Run: headless pygame with SDL's dummy video driver; simulated clock (each Clock.tick advances the game by its frame time, no real sleeping); random seed 0; keys injected as events and as key.get_pressed() state; mouse plan: one left click at the window centre at the start of phase 2, then a move to the lower-right quarter at the start of phase 3.
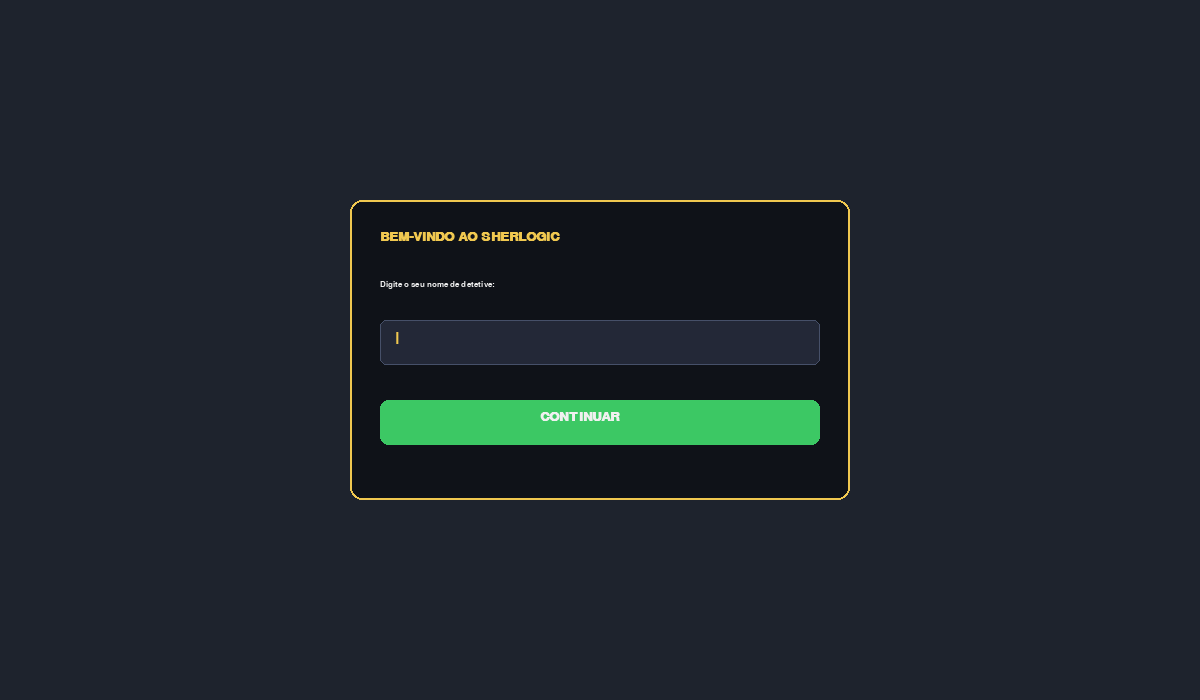
Frame 1 of 4 · flips 1–60 · no input
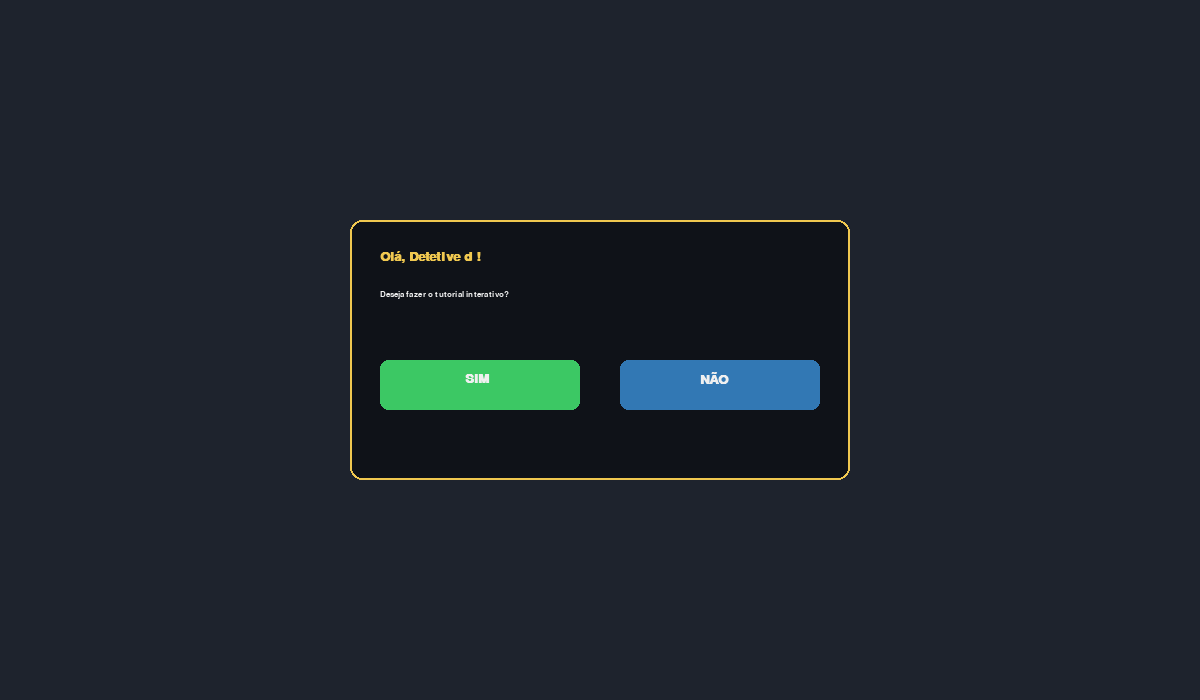
Frame 2 of 4 · flips 61–180 · clicked the window centre · tapped SPACE, RETURN · held RIGHT (→), D
Frame 3 of 4 · flips 181–300 · moved the mouse to the lower-right quarter · held DOWN (↓), S · screen unchanged from frame 2, image omitted
Frame 4 of 4 · flips 301–420 · held LEFT (←), A, UP (↑), W · screen unchanged from frame 3, image omitted

The pygame program that drew these frames:

import pygame
import random
import sys
import time

# FUNÇÃO PARA REINICIAR O JOGO
def iniciar_novo_jogo():
    suspeitos = ["Mordomo", "Cozinheira", "Jardineiro", "Motorista"]
    armas = ["Veneno", "Pistola", "Faca", "Corda"]
    locais = ["Biblioteca", "Cozinha", "Jardim", "Sala"]

    culpado = random.choice(suspeitos)
    arma_real = random.choice(armas)
    local_real = random.choice(locais)

    s_falsos = [s for s in suspeitos if s != culpado]
    a_falsas = [a for a in armas if a != arma_real]
    l_falsos = [l for l in locais if l != local_real]

    pistas = [
        {
            "historia": f"Um vizinho confirmou que viu {s_falsos[0]} longe da mansão no horário do crime.",
            "formula": f"¬{s_falsos[0]}"
        },
        {
            "historia": f"A pericia analisou a cena: Se o culpado for {culpado}, a arma NÃO pode ser {a_falsas[0]}.",
            "formula": f"{culpado} -> ¬{a_falsas[0]}"
        },
        {
            "historia": f"Um bilhete anônimo revela uma ligação direta entre o autor do crime e a arma usada.",
            "formula": f"{culpado} <-> {arma_real}"
        },
        {
            "historia": f"O mordomo jurou que {s_falsos[1]} e {s_falsos[2]} estavam jogando cartas juntos na hora do crime.",
            "formula": f"¬({s_falsos[1]} v {s_falsos[2]})"
        },
        {
            "historia": f"Um rastro de sangue indica que o uso de {arma_real} leva diretamente ao local do crime.",
            "formula": f"{arma_real} -> {local_real}"
        },
        {
            "historia": f"As câmeras de segurança descartam completamente a presença de qualquer pessoa na {l_falsos[0]}.",
            "formula": f"¬{l_falsos[0]}"
        }
    ]
    random.shuffle(pistas)

    return {
        "suspeitos": suspeitos,
        "armas": armas,
        "locais": locais,
        "culpado": culpado,
        "arma_real": arma_real,
        "local_real": local_real,
        "pistas": pistas,
        "pistas_reveladas": [],
        "pista_index": 0,
        "grelha_unica": [[0 for _ in range(4)] for _ in range(8)],
        "mensagem_resultado": "",
        "cor_resultado": (240, 240, 240),
        "tempo_inicio": time.time()
    }

# INICIALIZAÇÃO DO PYGAME E RECURSOS VISUAIS
pygame.init()
LARGURA, ALTURA = 1200, 700
tela = pygame.display.set_mode((LARGURA, ALTURA))
pygame.display.set_caption("SHERLOGIC - Painel de Investigação")

# Paleta de Cores
COR_ESQUERDA = (30, 35, 45)
COR_DIREITA = (20, 22, 28)
COR_LINHA_DIVISORA = (70, 80, 105)
COR_TEXTO = (240, 240, 240)
COR_AMARELO = (240, 200, 80)
COR_BOTAO_PISTA = (50, 120, 180)
COR_BOTAO_ACUSAR = (180, 60, 60)
COR_BOTAO_SAIR = (130, 40, 40)
COR_VERMELHO = (220, 60, 60)
COR_VERDE = (60, 200, 100)
COR_CELULA = (40, 45, 60)
COR_DIVISOR_TABELA = (90, 100, 130)
COR_MODAL_FUNDO = (15, 18, 24)
COR_BOTAO_SETA = (50, 60, 80)
COR_CAMPO_TEXTO = (35, 40, 55)

# Configuração de Fontes
fonte_titulo = pygame.font.SysFont("arial", 20)
fonte_titulo.set_bold(True)
fonte_pista = pygame.font.SysFont("arial", 13)
fonte_grelha = pygame.font.SysFont("arial", 13)
fonte_grelha.set_bold(True)
fonte_tutorial = pygame.font.SysFont("arial", 15)

# Botões Painel Esquerdo
btn_pedir_pista = pygame.Rect(20, 560, 460, 38)
btn_acusar = pygame.Rect(20, 605, 460, 38)
btn_sair_jogo = pygame.Rect(20, 650, 460, 35)

tam_celula = 50
ox = 740
oy = 100

# Dados Globais do Jogador
nome_jogador = ""
pontuacao_total = 0
casos_resolvidos = 0

# Etapas do Jogo: "NOME", "PERGUNTA_TUTORIAL", "TUTORIAL", "JOGO", "RANKING_FINAL"
etapa_atual = "NOME"
passo_tutorial = 0

# Modais do Jogo
modal_acusacao_aberto = False
sel_suspeito = 0
sel_arma = 0
sel_local = 0
categoria_foco = 0

estado_jogo = iniciar_novo_jogo()

def desenhar_texto_multilinhas(superficie, texto, x, y, largura_max, fonte, cor):
    palavras = texto.split(' ')
    linhas = []
    linha_atual = ""
    
    for palavra in palavras:
        test_line = linha_atual + palavra + " "
        if fonte.size(test_line)[0] <= largura_max:
            linha_atual = test_line
        else:
            linhas.append(linha_atual)
            linha_atual = palavra + " "
    linhas.append(linha_atual)

    altura_y = y
    for linha in linhas:
        txt_surface = fonte.render(linha.strip(), True, cor)
        superficie.blit(txt_surface, (x, altura_y))
        altura_y += fonte.get_height() + 2
    return altura_y

def desenhar_linhas_tutorial(superficie, linhas_texto, x, y, fonte, cor):
    altura_y = y
    for linha in linhas_texto:
        txt_surface = fonte.render(linha, True, cor)
        superficie.blit(txt_surface, (x, altura_y))
        altura_y += fonte.get_height() + 12

# Loop Principal
rodando = True
while rodando:
    
    # TELA DE DIGITAÇÃO DO NOME
    if etapa_atual == "NOME":
        tela.fill(COR_ESQUERDA)
        
        rect_box = pygame.Rect(350, 200, 500, 300)
        pygame.draw.rect(tela, COR_MODAL_FUNDO, rect_box, border_radius=12)
        pygame.draw.rect(tela, COR_AMARELO, rect_box, 2, border_radius=12)
        
        txt_t = fonte_titulo.render("BEM-VINDO AO SHERLOGIC", True, COR_AMARELO)
        tela.blit(txt_t, (380, 230))
        
        txt_sub = fonte_grelha.render("Digite o seu nome de detetive:", True, COR_TEXTO)
        tela.blit(txt_sub, (380, 280))
        
        rect_input = pygame.Rect(380, 320, 440, 45)
        pygame.draw.rect(tela, COR_CAMPO_TEXTO, rect_input, border_radius=6)
        pygame.draw.rect(tela, COR_LINHA_DIVISORA, rect_input, 1, border_radius=6)
        
        txt_nome = fonte_titulo.render(nome_jogador + "|", True, COR_AMARELO)
        tela.blit(txt_nome, (rect_input.x + 15, rect_input.y + 10))
        
        btn_avancar = pygame.Rect(380, 400, 440, 45)
        pygame.draw.rect(tela, COR_VERDE, btn_avancar, border_radius=8)
        txt_av = fonte_titulo.render("CONTINUAR", True, COR_TEXTO)
        tela.blit(txt_av, (btn_avancar.x + 160, btn_avancar.y + 10))

    # TELA DE PERGUNTA DO TUTORIAL
    elif etapa_atual == "PERGUNTA_TUTORIAL":
        tela.fill(COR_ESQUERDA)
        
        rect_box = pygame.Rect(350, 220, 500, 260)
        pygame.draw.rect(tela, COR_MODAL_FUNDO, rect_box, border_radius=12)
        pygame.draw.rect(tela, COR_AMARELO, rect_box, 2, border_radius=12)
        
        txt_t = fonte_titulo.render(f"Olá, Detetive {nome_jogador}!", True, COR_AMARELO)
        tela.blit(txt_t, (380, 250))
        
        txt_q = fonte_grelha.render("Deseja fazer o tutorial interativo?", True, COR_TEXTO)
        tela.blit(txt_q, (380, 290))
        
        btn_sim = pygame.Rect(380, 360, 200, 50)
        pygame.draw.rect(tela, COR_VERDE, btn_sim, border_radius=8)
        txt_s = fonte_titulo.render("SIM", True, COR_TEXTO)
        tela.blit(txt_s, (btn_sim.x + 85, btn_sim.y + 12))
        
        btn_nao = pygame.Rect(620, 360, 200, 50)
        pygame.draw.rect(tela, COR_BOTAO_PISTA, btn_nao, border_radius=8)
        txt_n = fonte_titulo.render("NÃO", True, COR_TEXTO)
        tela.blit(txt_n, (btn_nao.x + 80, btn_nao.y + 12))

    # TELA DE TUTORIAL
    elif etapa_atual == "TUTORIAL":
        tela.fill(COR_ESQUERDA)
        
        rect_tut = pygame.Rect(200, 100, 800, 500)
        pygame.draw.rect(tela, COR_MODAL_FUNDO, rect_tut, border_radius=12)
        pygame.draw.rect(tela, COR_AMARELO, rect_tut, 2, border_radius=12)
        
        txt_tut_t = fonte_titulo.render(f"TUTORIAL - PARTE {passo_tutorial + 1} DE 3", True, COR_AMARELO)
        tela.blit(txt_tut_t, (230, 130))
        
        if passo_tutorial == 0:
            linhas_parte_1 = [
                "1. PISTAS LÓGICAS:",
                "O jogo fornece depoimentos acompanhados de fórmulas lógicas.",
                "",
                "Símbolos importantes:",
                "¬ (Negação): Significa 'NÃO'. Ex: ¬Mordomo -> O Mordomo não é o culpado.",
                "-> (Condicional): Se a primeira parte for verdade, a segunda também é.",
                "<-> (Bicondicional): Elementos diretamente ligados."
            ]
            desenhar_linhas_tutorial(tela, linhas_parte_1, 230, 180, fonte_tutorial, COR_TEXTO)

        elif passo_tutorial == 1:
            linhas_parte_2 = [
                "2. GRELHA DE DEDUÇÃO:",
                "No lado direito fica o seu mapa de anotações.",
                "",
                "Ao clicar em uma célula da grelha:",
                "1º Clique: Adiciona 'X' (Vermelho), descartando a opção.",
                "2º Clique: Adiciona 'V' (Verde), confirmando a opção.",
                "3º Clique: Limpa a célula de volta para o estado vazio."
            ]
            desenhar_linhas_tutorial(tela, linhas_parte_2, 230, 180, fonte_tutorial, COR_TEXTO)

        elif passo_tutorial == 2:
            linhas_parte_3 = [
                "3. PONTUAÇÃO E OBJETIVO:",
                "Esta partida de treino NÃO contabiliza pontos nem tempo.",
                "",
                "Nas partidas reais:",
                "Quanto MENOS tempo e MENOS pistas utilizadas, MAIOR será sua pontuação!",
                "Acusações falsas geram alertas mas você pode continuar tentando.",
                "Ao acertar, o jogo revela a vitória e já carrega um novo enigma."
            ]
            desenhar_linhas_tutorial(tela, linhas_parte_3, 230, 180, fonte_tutorial, COR_TEXTO)

        btn_prox = pygame.Rect(750, 530, 220, 45)
        pygame.draw.rect(tela, COR_VERDE, btn_prox, border_radius=8)
        lbl_btn = "AVANÇAR" if passo_tutorial < 2 else "INICIAR JOGO"
        txt_px = fonte_titulo.render(lbl_btn, True, COR_TEXTO)
        tela.blit(txt_px, (btn_prox.x + 35, btn_prox.y + 10))

    # TELA PRINCIPAL DO JOGO
    elif etapa_atual == "JOGO":
        suspeitos = estado_jogo["suspeitos"]
        armas = estado_jogo["armas"]
        locais = estado_jogo["locais"]
        itens_laterais = armas + locais

        # 1. METADE ESQUERDA
        pygame.draw.rect(tela, COR_ESQUERDA, (0, 0, 500, ALTURA))
        
        txt_tit1 = fonte_titulo.render("PISTAS REVELADAS", True, COR_AMARELO)
        tela.blit(txt_tit1, (20, 15))

        txt_p_info = fonte_grelha.render(f"Detetive: {nome_jogador} | Pontos: {pontuacao_total} | Casos: {casos_resolvidos}", True, COR_AMARELO)
        tela.blit(txt_p_info, (20, 40))

        y_pista = 65
        for i, p in enumerate(estado_jogo["pistas_reveladas"]):
            if y_pista > 490:
                break
            txt_f = fonte_grelha.render(f"Pista {i+1}: {p['formula']}", True, COR_AMARELO)
            tela.blit(txt_f, (20, y_pista))
            y_pista += 18
            
            y_pista = desenhar_texto_multilinhas(tela, f"\"{p['historia']}\"", 20, y_pista, 450, fonte_pista, COR_TEXTO)
            y_pista += 6

        if estado_jogo["mensagem_resultado"]:
            txt_res = fonte_grelha.render(estado_jogo["mensagem_resultado"], True, estado_jogo["cor_resultado"])
            tela.blit(txt_res, (20, 530))

        # Botões Esquerda
        pygame.draw.rect(tela, COR_BOTAO_PISTA, btn_pedir_pista, border_radius=8)
        txt_btn1 = fonte_titulo.render("PEDIR NOVA PISTA [1]", True, COR_TEXTO)
        tela.blit(txt_btn1, (btn_pedir_pista.x + 115, btn_pedir_pista.y + 8))

        pygame.draw.rect(tela, COR_BOTAO_ACUSAR, btn_acusar, border_radius=8)
        txt_btn2 = fonte_titulo.render("FAZER ACUSAÇÃO [2]", True, COR_TEXTO)
        tela.blit(txt_btn2, (btn_acusar.x + 125, btn_acusar.y + 8))

        pygame.draw.rect(tela, COR_BOTAO_SAIR, btn_sair_jogo, border_radius=8)
        txt_btn3 = fonte_titulo.render("SAIR DO JOGO [ESC]", True, COR_TEXTO)
        tela.blit(txt_btn3, (btn_sair_jogo.x + 130, btn_sair_jogo.y + 6))

        # 2. DIVISÓRIA CENTRAL
        pygame.draw.line(tela, COR_LINHA_DIVISORA, (500, 0), (500, ALTURA), 4)

        # 3. METADE DIREITA (GRELHA DE DEDUÇÃO)
        pygame.draw.rect(tela, COR_DIREITA, (500, 0, 700, ALTURA))
        
        txt_tit2 = fonte_titulo.render("GRELHA DE DEDUÇÃO", True, COR_AMARELO)
        tela.blit(txt_tit2, (520, 15))

        for col in range(4):
            txt_col = fonte_grelha.render(suspeitos[col][:4], True, COR_AMARELO)
            tela.blit(txt_col, (ox + col * tam_celula + 10, oy - 25))

        for lin in range(8):
            cor_rotulo = COR_AMARELO if lin < 4 else COR_TEXTO
            txt_lin = fonte_grelha.render(itens_laterais[lin][:10], True, cor_rotulo)
            tela.blit(txt_lin, (ox - 140, oy + lin * tam_celula + 16))

            for col in range(4):
                rect = pygame.Rect(ox + col * tam_celula, oy + lin * tam_celula, tam_celula - 2, tam_celula - 2)
                pygame.draw.rect(tela, COR_CELULA, rect, border_radius=4)
                
                val = estado_jogo["grelha_unica"][lin][col]
                if val == 1:
                    txt_x = fonte_titulo.render("X", True, COR_VERMELHO)
                    tela.blit(txt_x, (rect.x + 17, rect.y + 12))
                elif val == 2:
                    txt_v = fonte_titulo.render("V", True, COR_VERDE)
                    tela.blit(txt_v, (rect.x + 17, rect.y + 12))

        pygame.draw.line(tela, COR_DIVISOR_TABELA, (ox - 140, oy + 4 * tam_celula - 1), (ox + 4 * tam_celula, oy + 4 * tam_celula - 1), 3)

        # MODAL DE ACUSAÇÃO INTERATIVO
        if modal_acusacao_aberto:
            s_overlay = pygame.Surface((LARGURA, ALTURA))
            s_overlay.set_alpha(200)
            s_overlay.fill((0, 0, 0))
            tela.blit(s_overlay, (0, 0))

            rect_modal = pygame.Rect(350, 150, 500, 400)
            pygame.draw.rect(tela, COR_MODAL_FUNDO, rect_modal, border_radius=12)
            pygame.draw.rect(tela, COR_AMARELO, rect_modal, 2, border_radius=12)

            txt_mod_tit = fonte_titulo.render("MONTE SUA ACUSAÇÃO", True, COR_AMARELO)
            tela.blit(txt_mod_tit, (370, 170))

            btn_s_esq = pygame.Rect(480, 215, 35, 30)
            btn_s_dir = pygame.Rect(720, 215, 35, 30)
            btn_a_esq = pygame.Rect(480, 275, 35, 30)
            btn_a_dir = pygame.Rect(720, 275, 35, 30)
            btn_l_esq = pygame.Rect(480, 335, 35, 30)
            btn_l_dir = pygame.Rect(720, 335, 35, 30)

            pygame.draw.rect(tela, COR_BOTAO_SETA, btn_s_esq, border_radius=5)
            pygame.draw.rect(tela, COR_BOTAO_SETA, btn_s_dir, border_radius=5)
            tela.blit(fonte_titulo.render("<", True, COR_TEXTO), (btn_s_esq.x + 11, btn_s_esq.y + 3))
            tela.blit(fonte_titulo.render(">", True, COR_TEXTO), (btn_s_dir.x + 11, btn_s_dir.y + 3))

            pygame.draw.rect(tela, COR_BOTAO_SETA, btn_a_esq, border_radius=5)
            pygame.draw.rect(tela, COR_BOTAO_SETA, btn_a_dir, border_radius=5)
            tela.blit(fonte_titulo.render("<", True, COR_TEXTO), (btn_a_esq.x + 11, btn_a_esq.y + 3))
            tela.blit(fonte_titulo.render(">", True, COR_TEXTO), (btn_a_dir.x + 11, btn_a_dir.y + 3))

            pygame.draw.rect(tela, COR_BOTAO_SETA, btn_l_esq, border_radius=5)
            pygame.draw.rect(tela, COR_BOTAO_SETA, btn_l_dir, border_radius=5)
            tela.blit(fonte_titulo.render("<", True, COR_TEXTO), (btn_l_esq.x + 11, btn_l_esq.y + 3))
            tela.blit(fonte_titulo.render(">", True, COR_TEXTO), (btn_l_dir.x + 11, btn_l_dir.y + 3))

            txt_s_label = fonte_grelha.render("1. Suspeito:", True, COR_TEXTO)
            tela.blit(txt_s_label, (370, 220))
            txt_s_val = fonte_grelha.render(suspeitos[sel_suspeito], True, COR_AMARELO if categoria_foco == 0 else COR_TEXTO)
            tela.blit(txt_s_val, (530, 220))

            txt_a_label = fonte_grelha.render("2. Arma:", True, COR_TEXTO)
            tela.blit(txt_a_label, (370, 280))
            txt_a_val = fonte_grelha.render(armas[sel_arma], True, COR_AMARELO if categoria_foco == 1 else COR_TEXTO)
            tela.blit(txt_a_val, (530, 280))

            txt_l_label = fonte_grelha.render("3. Local:", True, COR_TEXTO)
            tela.blit(txt_l_label, (370, 340))
            txt_l_val = fonte_grelha.render(locais[sel_local], True, COR_AMARELO if categoria_foco == 2 else COR_TEXTO)
            tela.blit(txt_l_val, (530, 340))

            txt_inst = fonte_pista.render("Clique nos botões < > ou use as setas do teclado", True, COR_AMARELO)
            tela.blit(txt_inst, (370, 385))

            btn_confirmar = pygame.Rect(370, 430, 220, 45)
            pygame.draw.rect(tela, COR_VERDE, btn_confirmar, border_radius=8)
            txt_conf = fonte_titulo.render("CONFIRMAR", True, COR_TEXTO)
            tela.blit(txt_conf, (btn_confirmar.x + 50, btn_confirmar.y + 10))

            btn_cancelar = pygame.Rect(610, 430, 220, 45)
            pygame.draw.rect(tela, COR_VERMELHO, btn_cancelar, border_radius=8)
            txt_canc = fonte_titulo.render("CANCELAR", True, COR_TEXTO)
            tela.blit(txt_canc, (btn_cancelar.x + 60, btn_cancelar.y + 10))

    # TELA DE RANKING FINAL (SAIR DO JOGO)
    elif etapa_atual == "RANKING_FINAL":
        tela.fill(COR_ESQUERDA)

        rect_box = pygame.Rect(320, 150, 560, 400)
        pygame.draw.rect(tela, COR_MODAL_FUNDO, rect_box, border_radius=12)
        pygame.draw.rect(tela, COR_AMARELO, rect_box, 2, border_radius=12)

        txt_t = fonte_titulo.render("RANKING FINAL DO INVESTIGADOR", True, COR_AMARELO)
        tela.blit(txt_t, (350, 180))

        txt_p = fonte_grelha.render(f"Detetive: {nome_jogador}", True, COR_TEXTO)
        tela.blit(txt_p, (350, 230))

        txt_c = fonte_grelha.render(f"Casos Resolvidos: {casos_resolvidos}", True, COR_TEXTO)
        tela.blit(txt_c, (350, 260))

        txt_pts = fonte_titulo.render(f"Pontuação Total: {pontuacao_total} pts", True, COR_VERDE)
        tela.blit(txt_pts, (350, 300))

        txt_msg = fonte_pista.render("Obrigado por jogar SHERLOGIC!", True, COR_TEXTO)
        tela.blit(txt_msg, (350, 360))

        btn_fechar = pygame.Rect(350, 440, 500, 50)
        pygame.draw.rect(tela, COR_VERMELHO, btn_fechar, border_radius=8)
        txt_fc = fonte_titulo.render("FECHAR JOGO", True, COR_TEXTO)
        tela.blit(txt_fc, (btn_fechar.x + 190, btn_fechar.y + 12))

    # GERENCIAMENTO DE EVENTOS DE ENTRADA
    for evento in pygame.event.get():
        if evento.type == pygame.QUIT:
            rodando = False

        elif evento.type == pygame.KEYDOWN:
            if etapa_atual == "NOME":
                if evento.key == pygame.K_RETURN and nome_jogador.strip():
                    etapa_atual = "PERGUNTA_TUTORIAL"
                elif evento.key == pygame.K_BACKSPACE:
                    nome_jogador = nome_jogador[:-1]
                else:
                    if len(nome_jogador) < 15 and evento.unicode.isprintable():
                        nome_jogador += evento.unicode

            elif etapa_atual == "JOGO":
                if modal_acusacao_aberto:
                    if evento.key == pygame.K_ESCAPE:
                        modal_acusacao_aberto = False
                    elif evento.key == pygame.K_UP:
                        categoria_foco = (categoria_foco - 1) % 3
                    elif evento.key == pygame.K_DOWN:
                        categoria_foco = (categoria_foco + 1) % 3
                    elif evento.key == pygame.K_LEFT:
                        if categoria_foco == 0:
                            sel_suspeito = (sel_suspeito - 1) % 4
                        elif categoria_foco == 1:
                            sel_arma = (sel_arma - 1) % 4
                        elif categoria_foco == 2:
                            sel_local = (sel_local - 1) % 4
                    elif evento.key == pygame.K_RIGHT:
                        if categoria_foco == 0:
                            sel_suspeito = (sel_suspeito + 1) % 4
                        elif categoria_foco == 1:
                            sel_arma = (sel_arma + 1) % 4
                        elif categoria_foco == 2:
                            sel_local = (sel_local + 1) % 4
                else:
                    if evento.key == pygame.K_ESCAPE:
                        etapa_atual = "RANKING_FINAL"
                    elif evento.key == pygame.K_1 and estado_jogo["pista_index"] < len(estado_jogo["pistas"]):
                        estado_jogo["pistas_reveladas"].append(estado_jogo["pistas"][estado_jogo["pista_index"]])
                        estado_jogo["pista_index"] += 1
                    elif evento.key == pygame.K_2:
                        modal_acusacao_aberto = True

            elif etapa_atual == "RANKING_FINAL":
                if evento.key in (pygame.K_ESCAPE, pygame.K_RETURN):
                    rodando = False

        elif evento.type == pygame.MOUSEBUTTONDOWN:
            pos_mouse = evento.pos

            if etapa_atual == "NOME":
                btn_avancar = pygame.Rect(380, 400, 440, 45)
                if btn_avancar.collidepoint(pos_mouse) and nome_jogador.strip():
                    etapa_atual = "PERGUNTA_TUTORIAL"

            elif etapa_atual == "PERGUNTA_TUTORIAL":
                btn_sim = pygame.Rect(380, 360, 200, 50)
                btn_nao = pygame.Rect(620, 360, 200, 50)
                
                if btn_sim.collidepoint(pos_mouse):
                    etapa_atual = "TUTORIAL"
                    passo_tutorial = 0
                elif btn_nao.collidepoint(pos_mouse):
                    etapa_atual = "JOGO"
                    estado_jogo = iniciar_novo_jogo()

            elif etapa_atual == "TUTORIAL":
                btn_prox = pygame.Rect(750, 530, 220, 45)
                if btn_prox.collidepoint(pos_mouse):
                    if passo_tutorial < 2:
                        passo_tutorial += 1
                    else:
                        etapa_atual = "JOGO"
                        estado_jogo = iniciar_novo_jogo()

            elif etapa_atual == "JOGO":
                if modal_acusacao_aberto:
                    btn_confirmar = pygame.Rect(370, 430, 220, 45)
                    btn_cancelar = pygame.Rect(610, 430, 220, 45)

                    if btn_s_esq.collidepoint(pos_mouse):
                        sel_suspeito = (sel_suspeito - 1) % 4
                        categoria_foco = 0
                    elif btn_s_dir.collidepoint(pos_mouse):
                        sel_suspeito = (sel_suspeito + 1) % 4
                        categoria_foco = 0

                    elif btn_a_esq.collidepoint(pos_mouse):
                        sel_arma = (sel_arma - 1) % 4
                        categoria_foco = 1
                    elif btn_a_dir.collidepoint(pos_mouse):
                        sel_arma = (sel_arma + 1) % 4
                        categoria_foco = 1

                    elif btn_l_esq.collidepoint(pos_mouse):
                        sel_local = (sel_local - 1) % 4
                        categoria_foco = 2
                    elif btn_l_dir.collidepoint(pos_mouse):
                        sel_local = (sel_local + 1) % 4
                        categoria_foco = 2

                    elif btn_confirmar.collidepoint(pos_mouse):
                        modal_acusacao_aberto = False
                        s_palpite = suspeitos[sel_suspeito]
                        a_palpite = armas[sel_arma]
                        l_palpite = locais[sel_local]

                        if s_palpite == estado_jogo["culpado"] and a_palpite == estado_jogo["arma_real"] and l_palpite == estado_jogo["local_real"]:
                            tempo_gasto = int(time.time() - estado_jogo["tempo_inicio"])
                            pistas_usadas = len(estado_jogo["pistas_reveladas"])
                            
                            pontos_rodada = max(100, 1000 - (tempo_gasto * 5) - (pistas_usadas * 100))
                            pontuacao_total += pontos_rodada
                            casos_resolvidos += 1
                            
                            estado_jogo["mensagem_resultado"] = f"SOLUÇÃO CORRETA! (+{pontos_rodada} pts). Redirecionando..."
                            estado_jogo["cor_resultado"] = COR_VERDE
                            
                            pygame.display.flip()
                            pygame.time.delay(1500)
                            
                            estado_jogo = iniciar_novo_jogo()
                        else:
                            estado_jogo["mensagem_resultado"] = "ACUSAÇÃO FALSA (F)! Tente novamente."
                            estado_jogo["cor_resultado"] = COR_VERMELHO

                    elif btn_cancelar.collidepoint(pos_mouse):
                        modal_acusacao_aberto = False

                else:
                    if btn_pedir_pista.collidepoint(pos_mouse):
                        if estado_jogo["pista_index"] < len(estado_jogo["pistas"]):
                            estado_jogo["pistas_reveladas"].append(estado_jogo["pistas"][estado_jogo["pista_index"]])
                            estado_jogo["pista_index"] += 1

                    elif btn_acusar.collidepoint(pos_mouse):
                        modal_acusacao_aberto = True

                    elif btn_sair_jogo.collidepoint(pos_mouse):
                        etapa_atual = "RANKING_FINAL"

                    for lin in range(8):
                        for col in range(4):
                            r = pygame.Rect(ox + col * tam_celula, oy + lin * tam_celula, tam_celula, tam_celula)
                            if r.collidepoint(pos_mouse):
                                estado_jogo["grelha_unica"][lin][col] = (estado_jogo["grelha_unica"][lin][col] + 1) % 3

            elif etapa_atual == "RANKING_FINAL":
                btn_fechar = pygame.Rect(350, 440, 500, 50)
                if btn_fechar.collidepoint(pos_mouse):
                    rodando = False

    pygame.display.flip()

pygame.quit()
sys.exit()
